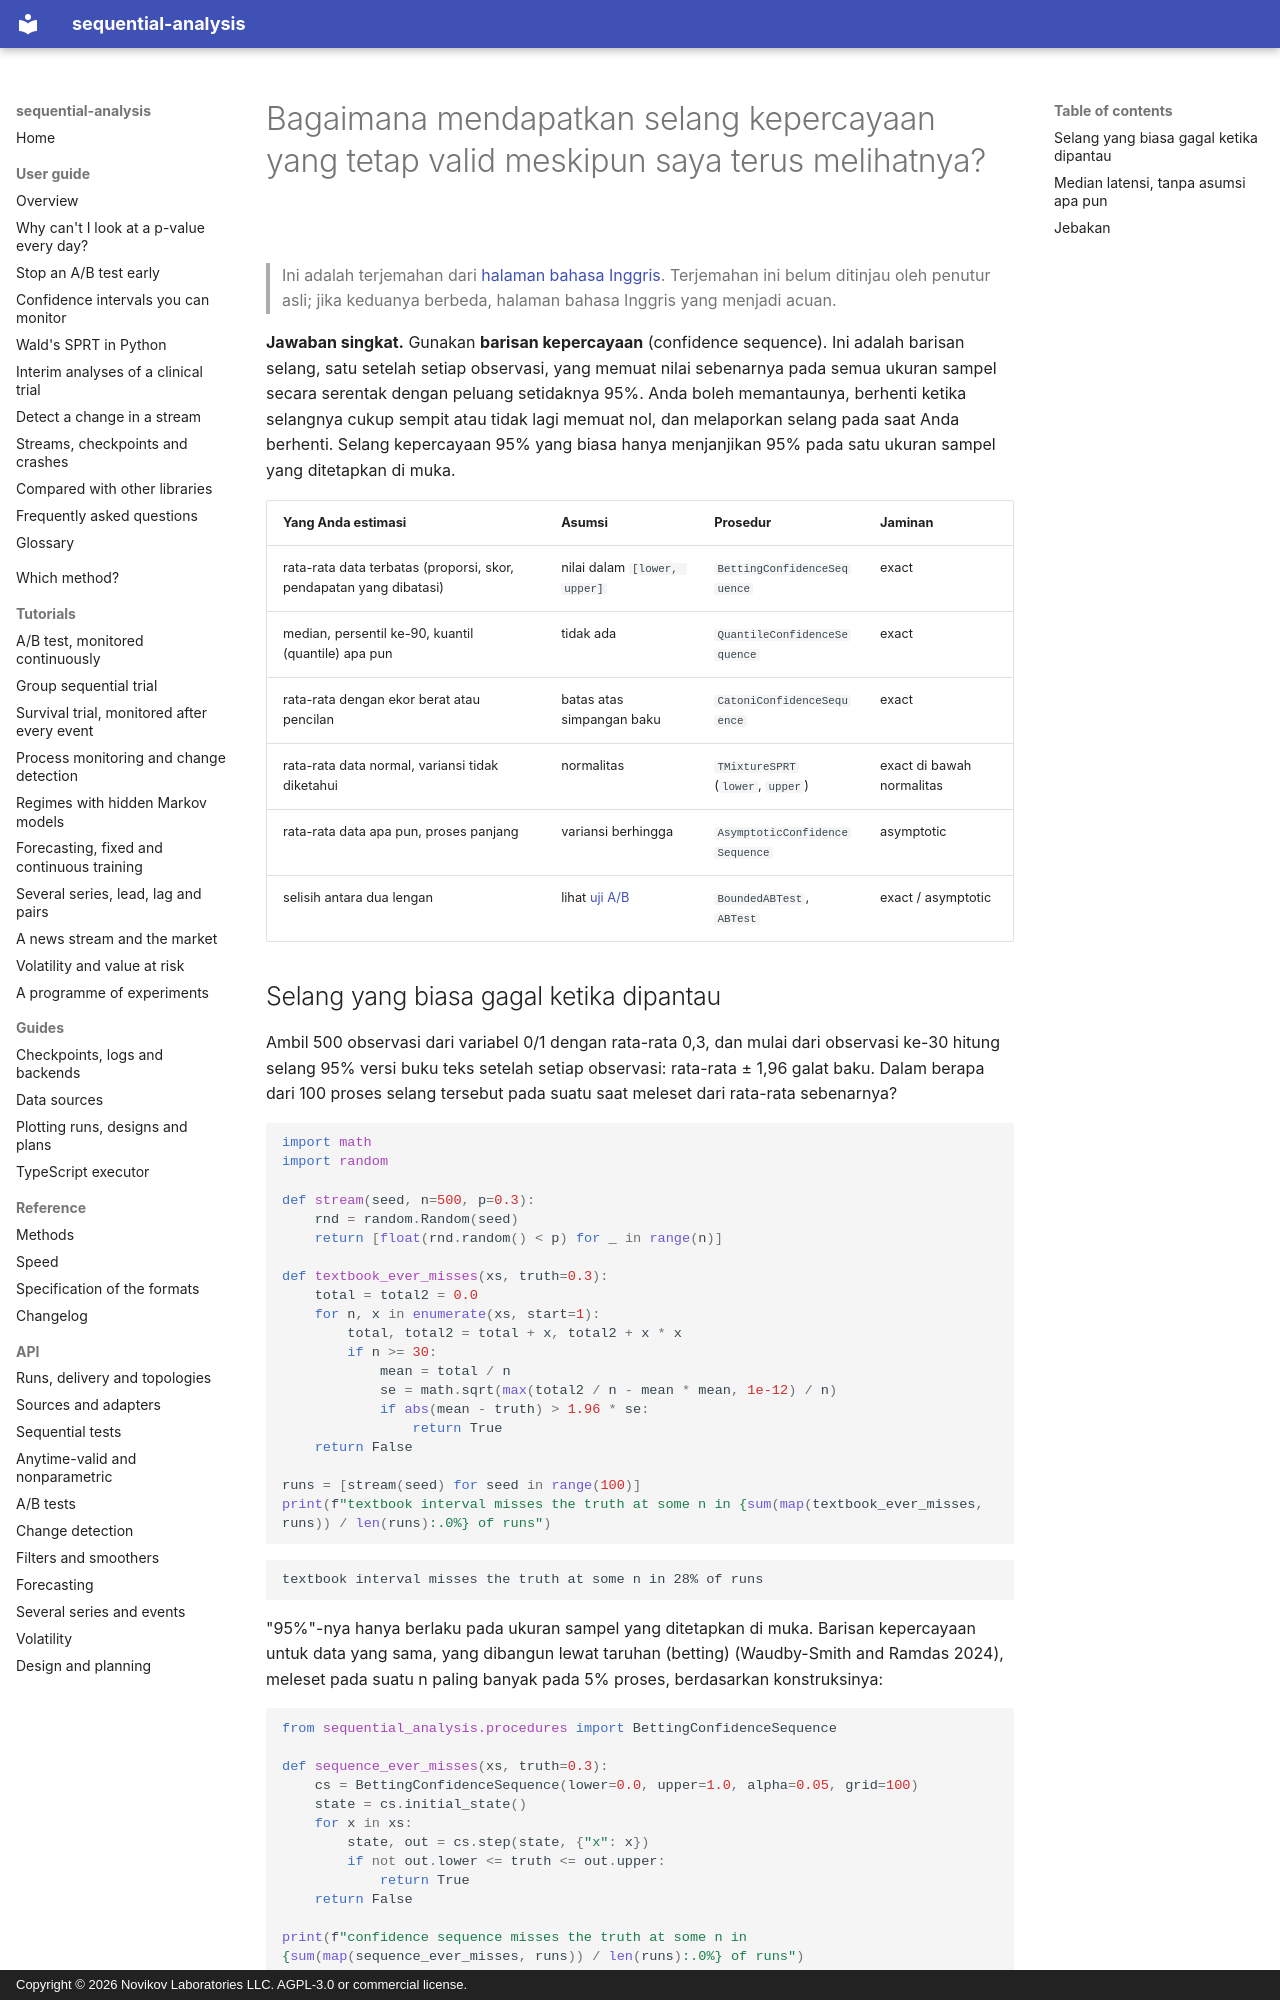

repository: andre-a-no/sequential-analysis · page: id/guide/confidence-sequences/index.html · generator: mkdocs · copyright: Copyright © 2026 Novikov Laboratories LLC. AGPL-3.0 or commercial license.

---
description: Barisan kepercayaan (confidence sequence) adalah selang kepercayaan yang tetap valid pada semua ukuran sampel sekaligus, sehingga dapat dipantau terus-menerus. Cara menghitungnya di Python untuk rata-rata terbatas, median atau kuantil, dan rata-rata berekor berat, dengan sequential-analysis.
language: id
---

# Bagaimana mendapatkan selang kepercayaan yang tetap valid meskipun saya terus melihatnya?

> Ini adalah terjemahan dari [halaman bahasa Inggris](../../guide/confidence-sequences.md). Terjemahan ini belum ditinjau oleh penutur asli; jika keduanya berbeda, halaman bahasa Inggris yang menjadi acuan.

**Jawaban singkat.** Gunakan **barisan kepercayaan** (confidence
sequence). Ini adalah barisan selang, satu setelah setiap observasi, yang
memuat nilai sebenarnya pada semua ukuran sampel secara serentak dengan
peluang setidaknya 95%. Anda boleh memantaunya, berhenti ketika selangnya
cukup sempit atau tidak lagi memuat nol, dan melaporkan selang pada saat
Anda berhenti. Selang kepercayaan 95% yang biasa hanya menjanjikan 95%
pada satu ukuran sampel yang ditetapkan di muka.

| Yang Anda estimasi | Asumsi | Prosedur | Jaminan |
|---|---|---|---|
| rata-rata data terbatas (proporsi, skor, pendapatan yang dibatasi) | nilai dalam `[lower, upper]` | `BettingConfidenceSequence` | exact |
| median, persentil ke-90, kuantil (quantile) apa pun | tidak ada | `QuantileConfidenceSequence` | exact |
| rata-rata dengan ekor berat atau pencilan | batas atas simpangan baku | `CatoniConfidenceSequence` | exact |
| rata-rata data normal, variansi tidak diketahui | normalitas | `TMixtureSPRT` (`lower`, `upper`) | exact di bawah normalitas |
| rata-rata data apa pun, proses panjang | variansi berhingga | `AsymptoticConfidenceSequence` | asymptotic |
| selisih antara dua lengan | lihat [uji A/B](ab-testing.md) | `BoundedABTest`, `ABTest` | exact / asymptotic |
